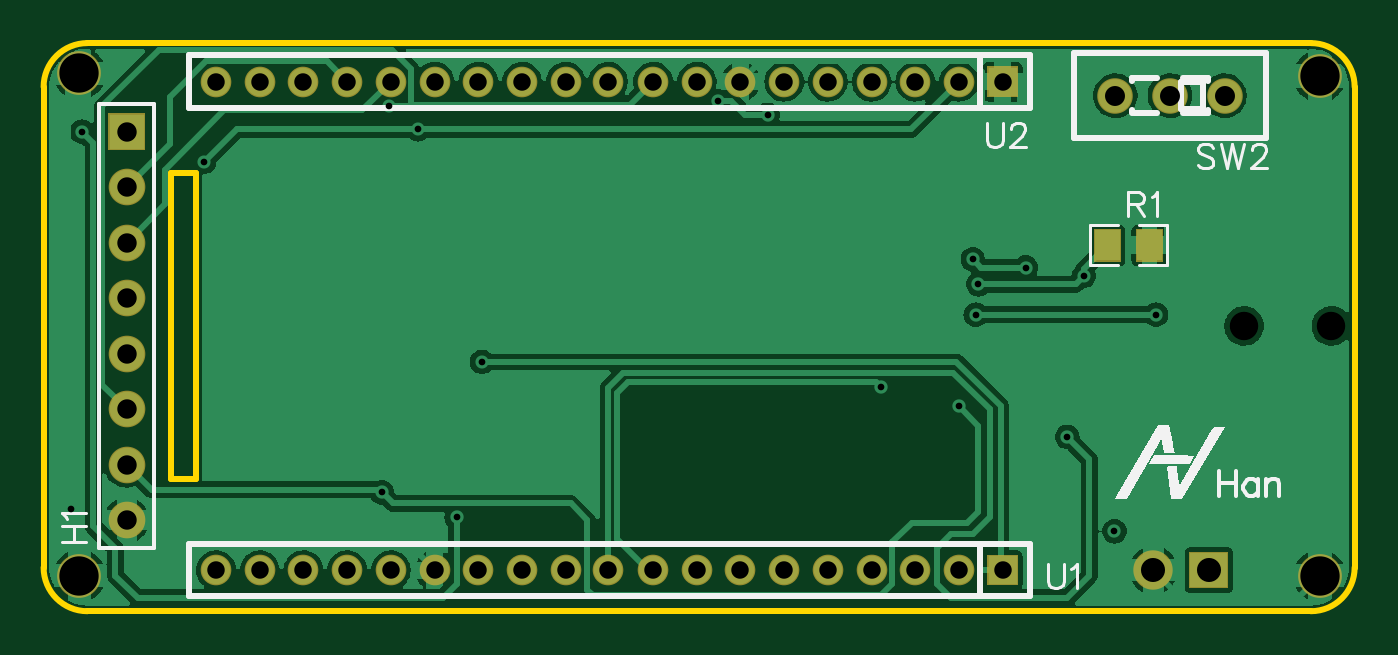
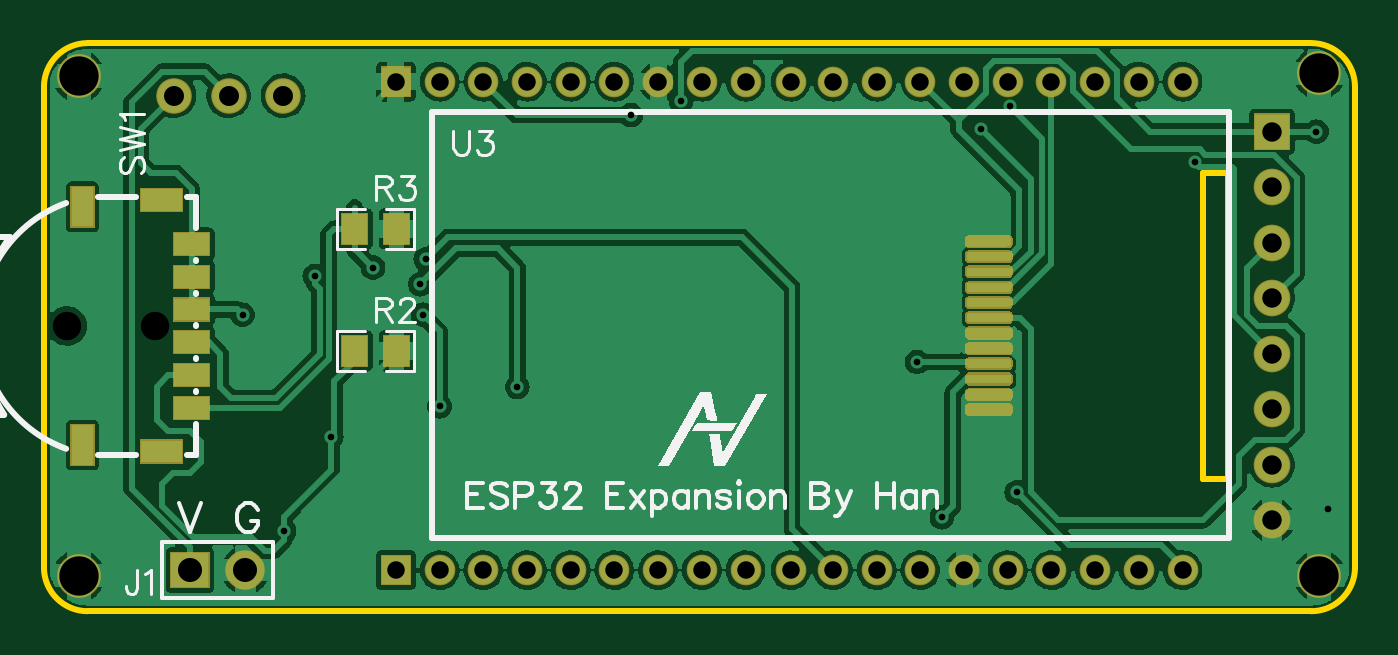
Circuit board: 11 layer files. Board 60.0 x 26.0 mm.
- drill: Drill_NPTH_Through.DRL (295 bytes)
- drill: Drill_PTH_Through.DRL (1607 bytes)
- outline: Gerber_BoardOutlineLayer.GKO (1030 bytes)
- bottom_copper: Gerber_BottomLayer.GBL (82546 bytes)
- paste: Gerber_BottomPasteMaskLayer.GBP (5656 bytes)
- bottom_silk: Gerber_BottomSilkscreenLayer.GBO (12070 bytes)
- bottom_mask: Gerber_BottomSolderMaskLayer.GBS (6796 bytes)
- top_copper: Gerber_TopLayer.GTL (48202 bytes)
- paste: Gerber_TopPasteMaskLayer.GTP (925 bytes)
- top_silk: Gerber_TopSilkscreenLayer.GTO (6038 bytes)
- top_mask: Gerber_TopSolderMaskLayer.GTS (2401 bytes)

=== drill: Drill_NPTH_Through.DRL ===
M48
METRIC,LZ,000.000
;FILE_FORMAT=3:3
;TYPE=NON_PLATED
;Layer: NPTH_Through
;EasyEDA v6.5.1, 2022-03-28 07:45:05
;8a3c461addb741cca4737953a7c37c6d,45e7c3065f504378a11261742efe6332,10
;Gerber Generator version 0.2
;Holesize 1 = 1.301 mm
T01C1.301
%
G05
G90
T01
X061938Y083058
X065938Y083058
M30

=== drill: Drill_PTH_Through.DRL ===
M48
METRIC,LZ,000.000
;FILE_FORMAT=3:3
;TYPE=PLATED
;Layer: PTH_Through
;EasyEDA v6.5.1, 2022-03-28 07:45:05
;8a3c461addb741cca4737953a7c37c6d,45e7c3065f504378a11261742efe6332,10
;Gerber Generator version 0.2
;Holesize 1 = 0.305 mm
T01C0.305
;Holesize 2 = 0.306 mm
T02C0.306
;Holesize 3 = 0.800 mm
T03C0.800
;Holesize 4 = 0.889 mm
T04C0.889
;Holesize 5 = 0.915 mm
T05C0.915
;Holesize 6 = 1.101 mm
T06C1.101
;Holesize 7 = 1.800 mm
T07C1.800
%
G05
G90
T01
X049530Y086106
X051943Y085725
X025908Y074295
X008763Y091948
X056007Y073660
X053848Y077978
X037846Y093345
X040132Y092710
X008255Y074676
X022479Y075438
X048895Y079375
X049657Y083566
X057912Y083566
X045339Y080264
X049784Y084963
T02
X014342Y090558
X024137Y092055
X054610Y085344
X027051Y081407
X022789Y093102
T03
X050893Y071882
X048893Y071882
X046893Y071882
X044893Y071882
X042893Y071882
X040893Y071882
X038893Y071882
X036893Y071882
X034893Y071882
X032828Y071882
X030893Y071882
X028893Y071882
X026893Y071882
X024893Y071882
X022893Y071882
X020893Y071882
X018893Y071882
X016893Y071882
X014893Y071882
X050893Y094234
X048893Y094234
X046893Y094234
X044893Y094234
X042893Y094234
X040893Y094234
X038893Y094234
X036893Y094234
X034893Y094234
X032828Y094234
X030893Y094234
X028893Y094234
X026893Y094234
X024893Y094234
X022893Y094234
X020893Y094234
X018893Y094234
X016893Y094234
X014893Y094234
T04
X010795Y091948
X010795Y089408
X010795Y086868
X010795Y084328
X010795Y081788
X010795Y079248
X010795Y076708
X010795Y074168
T05
X061047Y093599
X058547Y093599
X056047Y093599
T06
X060325Y071882
X057785Y071882
T07
X008636Y094615
X008636Y071628
X065405Y094488
X065405Y071628
M30

=== outline: Gerber_BoardOutlineLayer.GKO ===
G04 Layer: BoardOutlineLayer*
G04 EasyEDA v6.5.1, 2022-03-28 07:45:05*
G04 8a3c461addb741cca4737953a7c37c6d,45e7c3065f504378a11261742efe6332,10*
G04 Gerber Generator version 0.2*
G04 Scale: 100 percent, Rotated: No, Reflected: No *
G04 Dimensions in millimeters *
G04 leading zeros omitted , absolute positions ,4 integer and 5 decimal *
%FSLAX45Y45*%
%MOMM*%

%ADD10C,0.2540*%
D10*
X6499999Y7000001D02*
G01*
X900000Y7000001D01*
X700001Y7200000D02*
G01*
X700001Y9399998D01*
X6699999Y9399998D02*
G01*
X6699999Y7200000D01*
X900000Y9600001D02*
G01*
X6499999Y9600001D01*
G75*
G01*
X6500000Y9600001D02*
G02*
X6699999Y9399999I0J-199999D01*
G75*
G01*
X6699999Y7200001D02*
G02*
X6500000Y7000001I-199999J0D01*
G75*
G01*
X900001Y7000001D02*
G02*
X700001Y7200001I0J200000D01*
G75*
G01*
X700001Y9399999D02*
G02*
X900001Y9600001I200000J3D01*
X1282700Y9004300D02*
G01*
X1282700Y7607300D01*
X1282700Y7607300D02*
G01*
X1397000Y7607300D01*
X1397000Y7607300D02*
G01*
X1397000Y9004300D01*
X1397000Y9004300D02*
G01*
X1282700Y9004300D01*

%LPD*%
M02*

=== bottom_copper: Gerber_BottomLayer.GBL (82546 bytes, source omitted) ===
=== paste: Gerber_BottomPasteMaskLayer.GBP ===
G04 Layer: BottomPasteMaskLayer*
G04 EasyEDA v6.5.1, 2022-03-28 07:45:05*
G04 8a3c461addb741cca4737953a7c37c6d,45e7c3065f504378a11261742efe6332,10*
G04 Gerber Generator version 0.2*
G04 Scale: 100 percent, Rotated: No, Reflected: No *
G04 Dimensions in millimeters *
G04 leading zeros omitted , absolute positions ,4 integer and 5 decimal *
%FSLAX45Y45*%
%MOMM*%

%ADD10C,0.0001*%

%LPD*%
G36*
X5231587Y8260486D02*
G01*
X5226608Y8255508D01*
X5226100Y8214512D01*
X5271109Y8214512D01*
X5271109Y8169503D01*
X5227116Y8169503D01*
X5226608Y8127492D01*
X5231587Y8122513D01*
X5346598Y8122513D01*
X5351627Y8127492D01*
X5351627Y8255508D01*
X5346598Y8260486D01*
G37*
G36*
X5016601Y8260486D02*
G01*
X5011623Y8255508D01*
X5011623Y8127492D01*
X5016601Y8122513D01*
X5131612Y8122513D01*
X5136591Y8127492D01*
X5136591Y8169503D01*
X5092090Y8169503D01*
X5092090Y8214512D01*
X5136083Y8214512D01*
X5136591Y8255508D01*
X5131612Y8260486D01*
G37*
G36*
X5231587Y8819286D02*
G01*
X5226608Y8814308D01*
X5226100Y8773312D01*
X5271109Y8773312D01*
X5271109Y8728303D01*
X5227116Y8728303D01*
X5226608Y8686292D01*
X5231587Y8681313D01*
X5346598Y8681313D01*
X5351627Y8686292D01*
X5351627Y8814308D01*
X5346598Y8819286D01*
G37*
G36*
X5016601Y8819286D02*
G01*
X5011623Y8814308D01*
X5011623Y8686292D01*
X5016601Y8681313D01*
X5131612Y8681313D01*
X5136591Y8686292D01*
X5136591Y8728303D01*
X5092090Y8728303D01*
X5092090Y8773312D01*
X5136083Y8773312D01*
X5136591Y8814308D01*
X5131612Y8819286D01*
G37*
G36*
X2466492Y7903001D02*
G01*
X2473563Y7905930D01*
X2476492Y7913001D01*
X2476492Y7933001D01*
X2473563Y7940073D01*
X2466492Y7943001D01*
X2283292Y7943001D01*
X2276220Y7940073D01*
X2273292Y7933001D01*
X2273292Y7913001D01*
X2276220Y7905930D01*
X2283292Y7903001D01*
G37*
G36*
X2466492Y7973001D02*
G01*
X2473563Y7975930D01*
X2476492Y7983001D01*
X2476492Y8003001D01*
X2473563Y8010072D01*
X2466492Y8013001D01*
X2283292Y8013001D01*
X2276220Y8010072D01*
X2273292Y8003001D01*
X2273292Y7983001D01*
X2276220Y7975930D01*
X2283292Y7973001D01*
G37*
G36*
X2466492Y8043001D02*
G01*
X2473563Y8045930D01*
X2476492Y8053001D01*
X2476492Y8073001D01*
X2473563Y8080072D01*
X2466492Y8083001D01*
X2283292Y8083001D01*
X2276220Y8080072D01*
X2273292Y8073001D01*
X2273292Y8053001D01*
X2276220Y8045930D01*
X2283292Y8043001D01*
G37*
G36*
X2466492Y8113001D02*
G01*
X2473563Y8115929D01*
X2476492Y8123001D01*
X2476492Y8143001D01*
X2473563Y8150072D01*
X2466492Y8153001D01*
X2283292Y8153001D01*
X2276220Y8150072D01*
X2273292Y8143001D01*
X2273292Y8123001D01*
X2276220Y8115929D01*
X2283292Y8113001D01*
G37*
G36*
X2466492Y8183001D02*
G01*
X2473563Y8185929D01*
X2476492Y8193001D01*
X2476492Y8213001D01*
X2473563Y8220072D01*
X2466492Y8223001D01*
X2283292Y8223001D01*
X2276220Y8220072D01*
X2273292Y8213001D01*
X2273292Y8193001D01*
X2276220Y8185929D01*
X2283292Y8183001D01*
G37*
G36*
X2466492Y8253001D02*
G01*
X2473563Y8255929D01*
X2476492Y8263001D01*
X2476492Y8283000D01*
X2473563Y8290072D01*
X2466492Y8293000D01*
X2283292Y8293000D01*
X2276220Y8290072D01*
X2273292Y8283000D01*
X2273292Y8263001D01*
X2276220Y8255929D01*
X2283292Y8253001D01*
G37*
G36*
X2466492Y8323000D02*
G01*
X2473563Y8325929D01*
X2476492Y8333000D01*
X2476492Y8353000D01*
X2473563Y8360072D01*
X2466492Y8363000D01*
X2283292Y8363000D01*
X2276220Y8360072D01*
X2273292Y8353000D01*
X2273292Y8333000D01*
X2276220Y8325929D01*
X2283292Y8323000D01*
G37*
G36*
X2466492Y8393000D02*
G01*
X2473563Y8395929D01*
X2476492Y8403000D01*
X2476492Y8423000D01*
X2473563Y8430072D01*
X2466492Y8433000D01*
X2283292Y8433000D01*
X2276220Y8430072D01*
X2273292Y8423000D01*
X2273292Y8403000D01*
X2276220Y8395929D01*
X2283292Y8393000D01*
G37*
G36*
X2466492Y8463000D02*
G01*
X2473563Y8465929D01*
X2476492Y8473000D01*
X2476492Y8493000D01*
X2473563Y8500071D01*
X2466492Y8503000D01*
X2283292Y8503000D01*
X2276220Y8500071D01*
X2273292Y8493000D01*
X2273292Y8473000D01*
X2276220Y8465929D01*
X2283292Y8463000D01*
G37*
G36*
X2466492Y8533000D02*
G01*
X2473563Y8535929D01*
X2476492Y8543000D01*
X2476492Y8563000D01*
X2473563Y8570071D01*
X2466492Y8573000D01*
X2283292Y8573000D01*
X2276220Y8570071D01*
X2273292Y8563000D01*
X2273292Y8543000D01*
X2276220Y8535929D01*
X2283292Y8533000D01*
G37*
G36*
X2466492Y8603000D02*
G01*
X2473563Y8605928D01*
X2476492Y8613000D01*
X2476492Y8633000D01*
X2473563Y8640071D01*
X2466492Y8643000D01*
X2283292Y8643000D01*
X2276220Y8640071D01*
X2273292Y8633000D01*
X2273292Y8613000D01*
X2276220Y8605928D01*
X2283292Y8603000D01*
G37*
G36*
X2466492Y8673000D02*
G01*
X2473563Y8675928D01*
X2476492Y8683000D01*
X2476492Y8703000D01*
X2473563Y8710071D01*
X2466492Y8713000D01*
X2283292Y8713000D01*
X2276220Y8710071D01*
X2273292Y8703000D01*
X2273292Y8683000D01*
X2276220Y8675928D01*
X2283292Y8673000D01*
G37*
G36*
X6103802Y7880802D02*
G01*
X6103802Y7980801D01*
X5943803Y7980801D01*
X5943803Y7880802D01*
G37*
G36*
X6103802Y8030801D02*
G01*
X6103802Y8130801D01*
X5943803Y8130801D01*
X5943803Y8030801D01*
G37*
G36*
X6103802Y8330801D02*
G01*
X6103802Y8430801D01*
X5943803Y8430801D01*
X5943803Y8330801D01*
G37*
G36*
X6103802Y8480800D02*
G01*
X6103802Y8580800D01*
X5943803Y8580800D01*
X5943803Y8480800D01*
G37*
G36*
X6103802Y8180801D02*
G01*
X6103802Y8280801D01*
X5943803Y8280801D01*
X5943803Y8180801D01*
G37*
G36*
X6103802Y8630800D02*
G01*
X6103802Y8730800D01*
X5943803Y8730800D01*
X5943803Y8630800D01*
G37*
G36*
X6253802Y7680802D02*
G01*
X6253802Y7780802D01*
X6068804Y7780802D01*
X6068804Y7680802D01*
G37*
G36*
X6253802Y8830797D02*
G01*
X6253802Y8930800D01*
X6068804Y8930800D01*
X6068804Y8830797D01*
G37*
G36*
X6573801Y8760800D02*
G01*
X6573801Y8940800D01*
X6473802Y8940800D01*
X6473802Y8760800D01*
G37*
G36*
X6573801Y7670802D02*
G01*
X6573801Y7850802D01*
X6473802Y7850802D01*
X6473802Y7670802D01*
G37*
M02*

=== bottom_silk: Gerber_BottomSilkscreenLayer.GBO (12070 bytes, source omitted) ===
=== bottom_mask: Gerber_BottomSolderMaskLayer.GBS (6796 bytes, source omitted) ===
=== top_copper: Gerber_TopLayer.GTL (48202 bytes, source omitted) ===
=== paste: Gerber_TopPasteMaskLayer.GTP ===
G04 Layer: TopPasteMaskLayer*
G04 EasyEDA v6.5.1, 2022-03-28 07:45:05*
G04 8a3c461addb741cca4737953a7c37c6d,45e7c3065f504378a11261742efe6332,10*
G04 Gerber Generator version 0.2*
G04 Scale: 100 percent, Rotated: No, Reflected: No *
G04 Dimensions in millimeters *
G04 leading zeros omitted , absolute positions ,4 integer and 5 decimal *
%FSLAX45Y45*%
%MOMM*%

%ADD10C,0.0001*%

%LPD*%
G36*
X5499201Y8743086D02*
G01*
X5494172Y8738108D01*
X5494172Y8610092D01*
X5499201Y8605113D01*
X5614212Y8605113D01*
X5619191Y8610092D01*
X5618683Y8652103D01*
X5574690Y8652103D01*
X5574690Y8697112D01*
X5619699Y8697112D01*
X5619191Y8738108D01*
X5614212Y8743086D01*
G37*
G36*
X5714187Y8743086D02*
G01*
X5709208Y8738108D01*
X5709716Y8697112D01*
X5753709Y8697112D01*
X5753709Y8652103D01*
X5709208Y8652103D01*
X5709208Y8610092D01*
X5714187Y8605113D01*
X5829198Y8605113D01*
X5834176Y8610092D01*
X5834176Y8738108D01*
X5829198Y8743086D01*
G37*
M02*

=== top_silk: Gerber_TopSilkscreenLayer.GTO ===
G04 Layer: TopSilkscreenLayer*
G04 EasyEDA v6.5.1, 2022-03-28 07:45:05*
G04 8a3c461addb741cca4737953a7c37c6d,45e7c3065f504378a11261742efe6332,10*
G04 Gerber Generator version 0.2*
G04 Scale: 100 percent, Rotated: No, Reflected: No *
G04 Dimensions in millimeters *
G04 leading zeros omitted , absolute positions ,4 integer and 5 decimal *
%FSLAX45Y45*%
%MOMM*%

%ADD10C,0.2540*%
%ADD25C,0.1524*%
%ADD26C,0.2032*%
%ADD27C,0.2030*%
%ADD28C,0.2030*%

%LPD*%
G36*
X5849721Y7853527D02*
G01*
X5798870Y7853476D01*
X5613958Y7530084D01*
X5604713Y7513624D01*
X5656529Y7513675D01*
X5798261Y7762240D01*
X5812840Y7787335D01*
X5814364Y7787386D01*
X5816244Y7782966D01*
X5818682Y7773162D01*
X5828690Y7723225D01*
X5863488Y7722412D01*
X5870752Y7722717D01*
X5874613Y7723479D01*
X5875782Y7724851D01*
X5874004Y7734909D01*
X5862777Y7790637D01*
G37*
G36*
X6054902Y7844434D02*
G01*
X6046978Y7831683D01*
X5924550Y7619949D01*
X5903772Y7584490D01*
X5899607Y7577734D01*
X5897778Y7588402D01*
X5888939Y7650175D01*
X5886754Y7663180D01*
X5851753Y7663027D01*
X5844387Y7662570D01*
X5840323Y7661656D01*
X5839104Y7660335D01*
X5844590Y7622489D01*
X5861100Y7514793D01*
X5911900Y7513523D01*
X6104686Y7842758D01*
X6103061Y7843418D01*
X6097879Y7843926D01*
X6090056Y7844332D01*
G37*
G36*
X5782056Y7713014D02*
G01*
X5765139Y7682687D01*
X5760821Y7674508D01*
X5944311Y7674508D01*
X5964936Y7711287D01*
X5963208Y7711643D01*
X5949594Y7712252D01*
X5924956Y7712709D01*
X5892292Y7713014D01*
G37*
D28*
X6078766Y7642334D02*
G01*
X6078766Y7527780D01*
X6155220Y7642334D02*
G01*
X6155220Y7527780D01*
X6078766Y7587724D02*
G01*
X6155220Y7587724D01*
X6256566Y7603980D02*
G01*
X6256566Y7527780D01*
X6256566Y7587724D02*
G01*
X6245644Y7598646D01*
X6234722Y7603980D01*
X6218466Y7603980D01*
X6207544Y7598646D01*
X6196622Y7587724D01*
X6191034Y7571468D01*
X6191034Y7560546D01*
X6196622Y7544036D01*
X6207544Y7533114D01*
X6218466Y7527780D01*
X6234722Y7527780D01*
X6245644Y7533114D01*
X6256566Y7544036D01*
X6292634Y7603980D02*
G01*
X6292634Y7527780D01*
X6292634Y7582390D02*
G01*
X6308890Y7598646D01*
X6319812Y7603980D01*
X6336322Y7603980D01*
X6347244Y7598646D01*
X6352578Y7582390D01*
X6352578Y7527780D01*
D25*
X6053836Y9122155D02*
G01*
X6043422Y9132570D01*
X6027927Y9137650D01*
X6007100Y9137650D01*
X5991606Y9132570D01*
X5981191Y9122155D01*
X5981191Y9111742D01*
X5986272Y9101328D01*
X5991606Y9095994D01*
X6002020Y9090913D01*
X6033261Y9080500D01*
X6043422Y9075420D01*
X6048756Y9070086D01*
X6053836Y9059671D01*
X6053836Y9044178D01*
X6043422Y9033763D01*
X6027927Y9028684D01*
X6007100Y9028684D01*
X5991606Y9033763D01*
X5981191Y9044178D01*
X6088125Y9137650D02*
G01*
X6114288Y9028684D01*
X6140195Y9137650D02*
G01*
X6114288Y9028684D01*
X6140195Y9137650D02*
G01*
X6166104Y9028684D01*
X6192011Y9137650D02*
G01*
X6166104Y9028684D01*
X6231636Y9111742D02*
G01*
X6231636Y9116821D01*
X6236715Y9127236D01*
X6242050Y9132570D01*
X6252463Y9137650D01*
X6273291Y9137650D01*
X6283452Y9132570D01*
X6288786Y9127236D01*
X6293865Y9116821D01*
X6293865Y9106408D01*
X6288786Y9095994D01*
X6278372Y9080500D01*
X6226302Y9028684D01*
X6299200Y9028684D01*
X5664200Y8916415D02*
G01*
X5664200Y8807450D01*
X5664200Y8916415D02*
G01*
X5710936Y8916415D01*
X5726429Y8911336D01*
X5731763Y8906002D01*
X5736843Y8895587D01*
X5736843Y8885174D01*
X5731763Y8874760D01*
X5726429Y8869679D01*
X5710936Y8864600D01*
X5664200Y8864600D01*
X5700522Y8864600D02*
G01*
X5736843Y8807450D01*
X5771134Y8895587D02*
G01*
X5781547Y8900921D01*
X5797295Y8916415D01*
X5797295Y8807450D01*
X5295900Y7214615D02*
G01*
X5295900Y7136637D01*
X5300979Y7121144D01*
X5311393Y7110729D01*
X5327141Y7105650D01*
X5337556Y7105650D01*
X5353050Y7110729D01*
X5363463Y7121144D01*
X5368543Y7136637D01*
X5368543Y7214615D01*
X5402834Y7193787D02*
G01*
X5413247Y7199121D01*
X5428995Y7214615D01*
X5428995Y7105650D01*
X5016500Y9233915D02*
G01*
X5016500Y9155937D01*
X5021579Y9140444D01*
X5031993Y9130029D01*
X5047741Y9124950D01*
X5058156Y9124950D01*
X5073650Y9130029D01*
X5084063Y9140444D01*
X5089143Y9155937D01*
X5089143Y9233915D01*
X5128768Y9208008D02*
G01*
X5128768Y9213087D01*
X5133847Y9223502D01*
X5139181Y9228836D01*
X5149595Y9233915D01*
X5170170Y9233915D01*
X5180584Y9228836D01*
X5185918Y9223502D01*
X5190997Y9213087D01*
X5190997Y9202674D01*
X5185918Y9192260D01*
X5175504Y9176765D01*
X5123434Y9124950D01*
X5196331Y9124950D01*
X786384Y7315200D02*
G01*
X895350Y7315200D01*
X786384Y7387844D02*
G01*
X895350Y7387844D01*
X838200Y7315200D02*
G01*
X838200Y7387844D01*
X807212Y7422134D02*
G01*
X801878Y7432547D01*
X786384Y7448295D01*
X895350Y7448295D01*
D10*
X5796038Y9439899D02*
G01*
X5679711Y9439899D01*
X6029713Y9439899D02*
G01*
X5913386Y9439899D01*
X5796038Y9279900D02*
G01*
X5689612Y9279900D01*
X6029713Y9279900D02*
G01*
X5913386Y9279900D01*
X5679711Y9424870D02*
G01*
X5679711Y9439899D01*
X5679711Y9279900D02*
G01*
X5679711Y9294929D01*
X6029713Y9439899D02*
G01*
X6029713Y9424870D01*
X6029713Y9279900D02*
G01*
X6029713Y9294929D01*
X6294711Y9554898D02*
G01*
X5414784Y9554898D01*
X5414784Y9164828D02*
G01*
X5414784Y9458197D01*
X5414784Y9458197D01*
X5414784Y9554971D01*
X6294711Y9164899D02*
G01*
X6294711Y9554898D01*
X6294711Y9164899D02*
G01*
X5414713Y9164899D01*
X6007112Y9296400D02*
G01*
X5905512Y9296400D01*
X5905512Y9423400D01*
X6007112Y9423400D01*
X6007112Y9296400D01*
D25*
X5711819Y8582390D02*
G01*
X5840313Y8582390D01*
X5840313Y8765809D01*
X5711819Y8765809D01*
X5616580Y8582390D02*
G01*
X5488086Y8582390D01*
X5488086Y8765809D01*
X5616580Y8765809D01*
D10*
X4985499Y7068200D02*
G01*
X4985499Y7308199D01*
X5214299Y7068200D02*
G01*
X5214299Y7308199D01*
X5214299Y7308199D02*
G01*
X1364300Y7308199D01*
X5214299Y7068200D02*
G01*
X1364300Y7068200D01*
X1364300Y7308199D02*
G01*
X1364300Y7068200D01*
X4985499Y9303397D02*
G01*
X4985499Y9543397D01*
X5214299Y9303397D02*
G01*
X5214299Y9543397D01*
X5214299Y9543397D02*
G01*
X1364300Y9543397D01*
X5214299Y9303397D02*
G01*
X1364300Y9303397D01*
X1364300Y9543397D02*
G01*
X1364300Y9303397D01*
D26*
X1206500Y7289800D02*
G01*
X952500Y7289800D01*
X952500Y9321800D01*
X1206500Y9321800D01*
X1206500Y9131300D01*
D27*
X1206500Y7289800D02*
G01*
X1206500Y9131300D01*
M02*

=== top_mask: Gerber_TopSolderMaskLayer.GTS ===
G04 Layer: TopSolderMaskLayer*
G04 EasyEDA v6.5.1, 2022-03-28 07:45:05*
G04 8a3c461addb741cca4737953a7c37c6d,45e7c3065f504378a11261742efe6332,10*
G04 Gerber Generator version 0.2*
G04 Scale: 100 percent, Rotated: No, Reflected: No *
G04 Dimensions in millimeters *
G04 leading zeros omitted , absolute positions ,4 integer and 5 decimal *
%FSLAX45Y45*%
%MOMM*%

%ADD29C,1.6256*%
%ADD32C,1.4016*%
%ADD34C,1.6764*%
%ADD36C,1.8016*%
%ADD37C,2.0016*%

%LPD*%
D29*
G01*
X6104699Y9359900D03*
G01*
X5854712Y9359900D03*
G01*
X5604700Y9359900D03*
G36*
X5698997Y8600186D02*
G01*
X5698997Y8748013D01*
X5822441Y8748013D01*
X5822441Y8600186D01*
G37*
G36*
X5505958Y8600186D02*
G01*
X5505958Y8748013D01*
X5629402Y8748013D01*
X5629402Y8600186D01*
G37*
G36*
X5019293Y7118095D02*
G01*
X5019293Y7258304D01*
X5159502Y7258304D01*
X5159502Y7118095D01*
G37*
D32*
G01*
X4889296Y7188200D03*
G01*
X4689297Y7188200D03*
G01*
X4489297Y7188200D03*
G01*
X4289297Y7188200D03*
G01*
X4089298Y7188200D03*
G01*
X3889298Y7188200D03*
G01*
X3689299Y7188200D03*
G01*
X3489299Y7188200D03*
G01*
X3282797Y7188200D03*
G01*
X3089300Y7188200D03*
G01*
X2889300Y7188200D03*
G01*
X2689301Y7188200D03*
G01*
X2489301Y7188200D03*
G01*
X2289302Y7188200D03*
G01*
X2089302Y7188200D03*
G01*
X1889302Y7188200D03*
G01*
X1689303Y7188200D03*
G01*
X1489303Y7188200D03*
G36*
X5019293Y9353295D02*
G01*
X5019293Y9493504D01*
X5159502Y9493504D01*
X5159502Y9353295D01*
G37*
G01*
X4889296Y9423400D03*
G01*
X4689297Y9423400D03*
G01*
X4489297Y9423400D03*
G01*
X4289297Y9423400D03*
G01*
X4089298Y9423400D03*
G01*
X3889298Y9423400D03*
G01*
X3689299Y9423400D03*
G01*
X3489299Y9423400D03*
G01*
X3282797Y9423400D03*
G01*
X3089300Y9423400D03*
G01*
X2889300Y9423400D03*
G01*
X2689301Y9423400D03*
G01*
X2489301Y9423400D03*
G01*
X2289302Y9423400D03*
G01*
X2089302Y9423400D03*
G01*
X1889302Y9423400D03*
G01*
X1689303Y9423400D03*
G01*
X1489303Y9423400D03*
G36*
X995679Y9110979D02*
G01*
X995679Y9278620D01*
X1163320Y9278620D01*
X1163320Y9110979D01*
G37*
D34*
G01*
X1079500Y8940800D03*
G01*
X1079500Y8686800D03*
G01*
X1079500Y8432800D03*
G01*
X1079500Y8178800D03*
G01*
X1079500Y7924800D03*
G01*
X1079500Y7670800D03*
G01*
X1079500Y7416800D03*
G36*
X5942329Y7104379D02*
G01*
X5942329Y7272020D01*
X6122670Y7272020D01*
X6122670Y7104379D01*
G37*
D36*
G01*
X5778500Y7188200D03*
D37*
G01*
X863600Y9461500D03*
G01*
X863600Y7162800D03*
G01*
X6540500Y9448800D03*
G01*
X6540500Y7162800D03*
M02*

